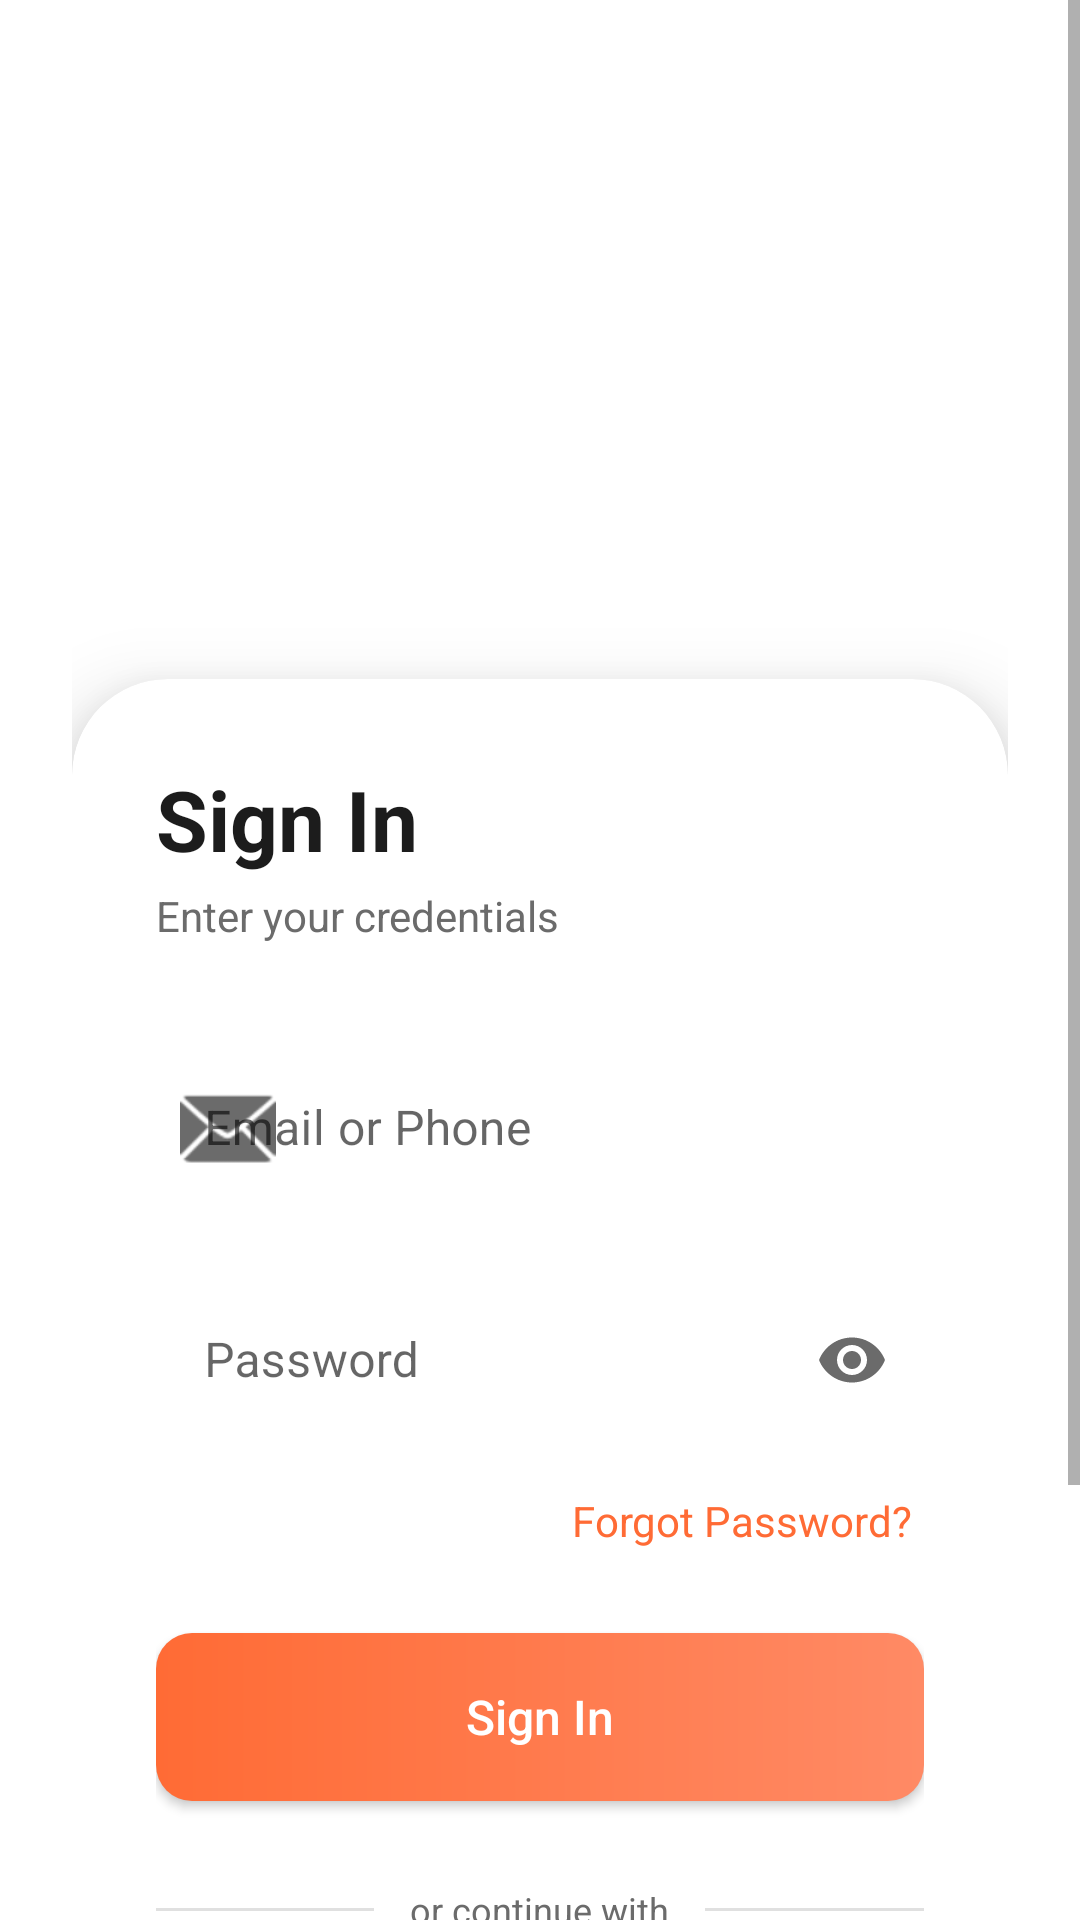

Produce the Android XML layout that renders to this screen, including the resource entries it uses.
<!-- AndroidManifest.xml: application theme Theme.FoodCouriersClient -->
<!-- res/layout/activity_login.xml -->
<?xml version="1.0" encoding="utf-8"?>
<ScrollView xmlns:android="http://schemas.android.com/apk/res/android"
    xmlns:app="http://schemas.android.com/apk/res-auto"
    android:layout_width="match_parent"
    android:layout_height="match_parent"
    android:fillViewport="true"
    android:background="@drawable/gradient_background">

    <androidx.constraintlayout.widget.ConstraintLayout
        android:layout_width="match_parent"
        android:layout_height="wrap_content"
        android:padding="24dp">

        <TextView
            android:id="@+id/tvGreeting"
            android:layout_width="wrap_content"
            android:layout_height="wrap_content"
            android:text="Hello,"
            android:textColor="#B3FFFFFF"
            android:textSize="18sp"
            app:layout_constraintTop_toTopOf="parent"
            app:layout_constraintStart_toStartOf="parent"
            android:layout_marginTop="60dp" />

        <TextView
            android:id="@+id/tvWelcome"
            android:layout_width="wrap_content"
            android:layout_height="wrap_content"
            android:text="Welcome Back!"
            android:textColor="@color/white"
            android:textSize="32sp"
            android:textStyle="bold"
            android:fontFamily="sans-serif-medium"
            app:layout_constraintTop_toBottomOf="@id/tvGreeting"
            app:layout_constraintStart_toStartOf="parent"
            android:layout_marginTop="4dp" />

        <TextView
            android:id="@+id/tvSubtitle"
            android:layout_width="wrap_content"
            android:layout_height="wrap_content"
            android:text="Sign in to continue ordering"
            android:textColor="#B3FFFFFF"
            android:textSize="14sp"
            app:layout_constraintTop_toBottomOf="@id/tvWelcome"
            app:layout_constraintStart_toStartOf="parent"
            android:layout_marginTop="4dp" />

        <androidx.cardview.widget.CardView
            android:id="@+id/cardForm"
            android:layout_width="match_parent"
            android:layout_height="wrap_content"
            app:cardCornerRadius="32dp"
            app:cardElevation="16dp"
            app:cardBackgroundColor="@color/surface"
            app:layout_constraintTop_toBottomOf="@id/tvSubtitle"
            android:layout_marginTop="48dp">

            <LinearLayout
                android:layout_width="match_parent"
                android:layout_height="wrap_content"
                android:orientation="vertical"
                android:padding="28dp">

                <TextView
                    android:id="@+id/tvFormTitle"
                    android:layout_width="wrap_content"
                    android:layout_height="wrap_content"
                    android:text="Sign In"
                    android:textColor="@color/on_surface"
                    android:textSize="28sp"
                    android:textStyle="bold" />

                <TextView
                    android:id="@+id/tvFormSubtitle"
                    android:layout_width="wrap_content"
                    android:layout_height="wrap_content"
                    android:text="Enter your credentials"
                    android:textColor="@color/on_surface_secondary"
                    android:textSize="14sp"
                    android:layout_marginTop="4dp" />

                <com.google.android.material.textfield.TextInputLayout
                    android:id="@+id/tilEmail"
                    android:layout_width="match_parent"
                    android:layout_height="wrap_content"
                    android:layout_marginTop="28dp"
                    style="@style/Widget.MaterialComponents.TextInputLayout.OutlinedBox"
                    app:boxStrokeWidth="0dp"
                    app:boxStrokeWidthFocused="0dp"
                    app:boxBackgroundColor="@color/input_background"
                    app:boxCornerRadiusTopStart="16dp"
                    app:boxCornerRadiusTopEnd="16dp"
                    app:boxCornerRadiusBottomStart="16dp"
                    app:boxCornerRadiusBottomEnd="16dp"
                    app:startIconDrawable="@android:drawable/ic_dialog_email"
                    app:startIconTint="@color/on_surface_secondary"
                    app:hintTextColor="@color/text_hint">

                    <com.google.android.material.textfield.TextInputEditText
                        android:id="@+id/etEmail"
                        android:layout_width="match_parent"
                        android:layout_height="56dp"
                        android:hint="Email or Phone"
                        android:inputType="textEmailAddress"
                        android:textColor="@color/on_surface"
                        android:textSize="16sp" />
                </com.google.android.material.textfield.TextInputLayout>

                <com.google.android.material.textfield.TextInputLayout
                    android:id="@+id/tilPassword"
                    android:layout_width="match_parent"
                    android:layout_height="wrap_content"
                    android:layout_marginTop="16dp"
                    style="@style/Widget.MaterialComponents.TextInputLayout.OutlinedBox"
                    app:boxStrokeWidth="0dp"
                    app:boxStrokeWidthFocused="0dp"
                    app:boxBackgroundColor="@color/input_background"
                    app:boxCornerRadiusTopStart="16dp"
                    app:boxCornerRadiusTopEnd="16dp"
                    app:boxCornerRadiusBottomStart="16dp"
                    app:boxCornerRadiusBottomEnd="16dp"
                    app:passwordToggleEnabled="true"
                    app:passwordToggleTint="@color/on_surface_secondary"
                    app:hintTextColor="@color/text_hint">

                    <com.google.android.material.textfield.TextInputEditText
                        android:id="@+id/etPassword"
                        android:layout_width="match_parent"
                        android:layout_height="56dp"
                        android:hint="Password"
                        android:inputType="textPassword"
                        android:textColor="@color/on_surface"
                        android:textSize="16sp" />
                </com.google.android.material.textfield.TextInputLayout>

                <TextView
                    android:id="@+id/tvForgotPassword"
                    android:layout_width="wrap_content"
                    android:layout_height="wrap_content"
                    android:text="Forgot Password?"
                    android:textColor="@color/primary"
                    android:textSize="14sp"
                    android:layout_gravity="end"
                    android:layout_marginTop="12dp"
                    android:padding="4dp" />

                <Button
                    android:id="@+id/btnLogin"
                    android:layout_width="match_parent"
                    android:layout_height="56dp"
                    android:background="@drawable/button_background"
                    android:text="Sign In"
                    android:textColor="@color/white"
                    android:textSize="16sp"
                    android:textAllCaps="false"
                    android:fontFamily="sans-serif-medium"
                    android:layout_marginTop="24dp" />

                <LinearLayout
                    android:layout_width="match_parent"
                    android:layout_height="wrap_content"
                    android:orientation="horizontal"
                    android:gravity="center"
                    android:layout_marginTop="28dp">

                    <View
                        android:layout_width="0dp"
                        android:layout_height="1dp"
                        android:layout_weight="1"
                        android:background="@color/divider" />

                    <TextView
                        android:layout_width="wrap_content"
                        android:layout_height="wrap_content"
                        android:text="or continue with"
                        android:textColor="@color/on_surface_secondary"
                        android:textSize="12sp"
                        android:paddingHorizontal="12dp" />

                    <View
                        android:layout_width="0dp"
                        android:layout_height="1dp"
                        android:layout_weight="1"
                        android:background="@color/divider" />
                </LinearLayout>

                <LinearLayout
                    android:layout_width="match_parent"
                    android:layout_height="wrap_content"
                    android:orientation="horizontal"
                    android:gravity="center"
                    android:layout_marginTop="20dp">

                    <ImageView
                        android:id="@+id/ivGoogle"
                        android:layout_width="56dp"
                        android:layout_height="56dp"
                        android:src="@android:drawable/ic_menu_search"
                        android:background="@drawable/input_background"
                        android:padding="14dp"
                        android:layout_marginEnd="12dp"
                        android:contentDescription="Google" />

                    <ImageView
                        android:id="@+id/ivFacebook"
                        android:layout_width="56dp"
                        android:layout_height="56dp"
                        android:src="@android:drawable/ic_menu_share"
                        android:background="@drawable/input_background"
                        android:padding="14dp"
                        android:contentDescription="Facebook" />
                </LinearLayout>

                <LinearLayout
                    android:layout_width="match_parent"
                    android:layout_height="wrap_content"
                    android:orientation="horizontal"
                    android:gravity="center"
                    android:layout_marginTop="28dp">

                    <TextView
                        android:layout_width="wrap_content"
                        android:layout_height="wrap_content"
                        android:text="Don't have an account?"
                        android:textColor="@color/on_surface_secondary"
                        android:textSize="14sp" />

                    <TextView
                        android:id="@+id/tvSwitchToRegister"
                        android:layout_width="wrap_content"
                        android:layout_height="wrap_content"
                        android:text=" Sign Up"
                        android:textColor="@color/primary"
                        android:textSize="14sp"
                        android:textStyle="bold"
                        android:padding="4dp" />
                </LinearLayout>

            </LinearLayout>
        </androidx.cardview.widget.CardView>

    </androidx.constraintlayout.widget.ConstraintLayout>
</ScrollView>
<!-- resources referenced by this layout -->
<resources>
  <color name="divider">#E0E0E0</color>
  <color name="input_background">#FFFFFF</color>
  <color name="on_surface">#1C1C1C</color>
  <color name="on_surface_secondary">#6B6B6B</color>
  <color name="primary">#FF6B35</color>
  <color name="surface">#FFFFFF</color>
  <color name="text_hint">#9B9B9B</color>
  <color name="white">#FFFFFF</color>
  <!-- drawable button_background (drawable) -->
  <?xml version="1.0" encoding="utf-8"?>
  <shape xmlns:android="http://schemas.android.com/apk/res/android">
      <gradient
          android:angle="0"
          android:startColor="@color/gradient_start"
          android:endColor="@color/gradient_end"
          android:type="linear" />
      <corners android:radius="12dp" />
  </shape>
  <!-- drawable input_background (drawable) -->
  <?xml version="1.0" encoding="utf-8"?>
  <selector xmlns:android="http://schemas.android.com/apk/res/android">
      <item android:state_focused="true" android:drawable="@drawable/input_background_focused" />
      <item android:state_pressed="true" android:drawable="@drawable/input_background_focused" />
      <item android:drawable="@drawable/input_background_default" />
  </selector>
  <style name="Theme.FoodCouriersClient" parent="Theme.MaterialComponents.DayNight.DarkActionBar">
          
          <item name="colorPrimary">@color/purple_500</item>
          <item name="colorPrimaryVariant">@color/purple_700</item>
          <item name="colorOnPrimary">@color/white</item>
          
          <item name="colorSecondary">@color/teal_200</item>
          <item name="colorSecondaryVariant">@color/teal_700</item>
          <item name="colorOnSecondary">@color/black</item>
          
          <item name="android:statusBarColor">?attr/colorPrimaryVariant</item>
          
      </style>
  <color name="gradient_start">#FF6B35</color>
  <color name="gradient_end">#FF8A65</color>
  <!-- drawable input_background_focused (drawable) -->
  <?xml version="1.0" encoding="utf-8"?>
  <shape xmlns:android="http://schemas.android.com/apk/res/android">
      <solid android:color="@color/input_background" />
      <stroke
          android:width="1.5dp"
          android:color="@color/primary" />
      <corners android:radius="12dp" />
  </shape>
  <!-- drawable input_background_default (drawable) -->
  <?xml version="1.0" encoding="utf-8"?>
  <shape xmlns:android="http://schemas.android.com/apk/res/android">
      <solid android:color="@color/input_background" />
      <stroke
          android:width="1dp"
          android:color="@color/border" />
      <corners android:radius="12dp" />
  </shape>
  <color name="black">#000000</color>
  <color name="border">#E0E0E0</color>
  <!-- not gathered from this repository: default colours our renderer supplied (Android Studio template values) -->
  <color name="purple_500">#FF6200EE</color>
  <color name="purple_700">#FF3700B3</color>
  <color name="teal_200">#FF03DAC5</color>
  <color name="teal_700">#FF018786</color>
</resources>
